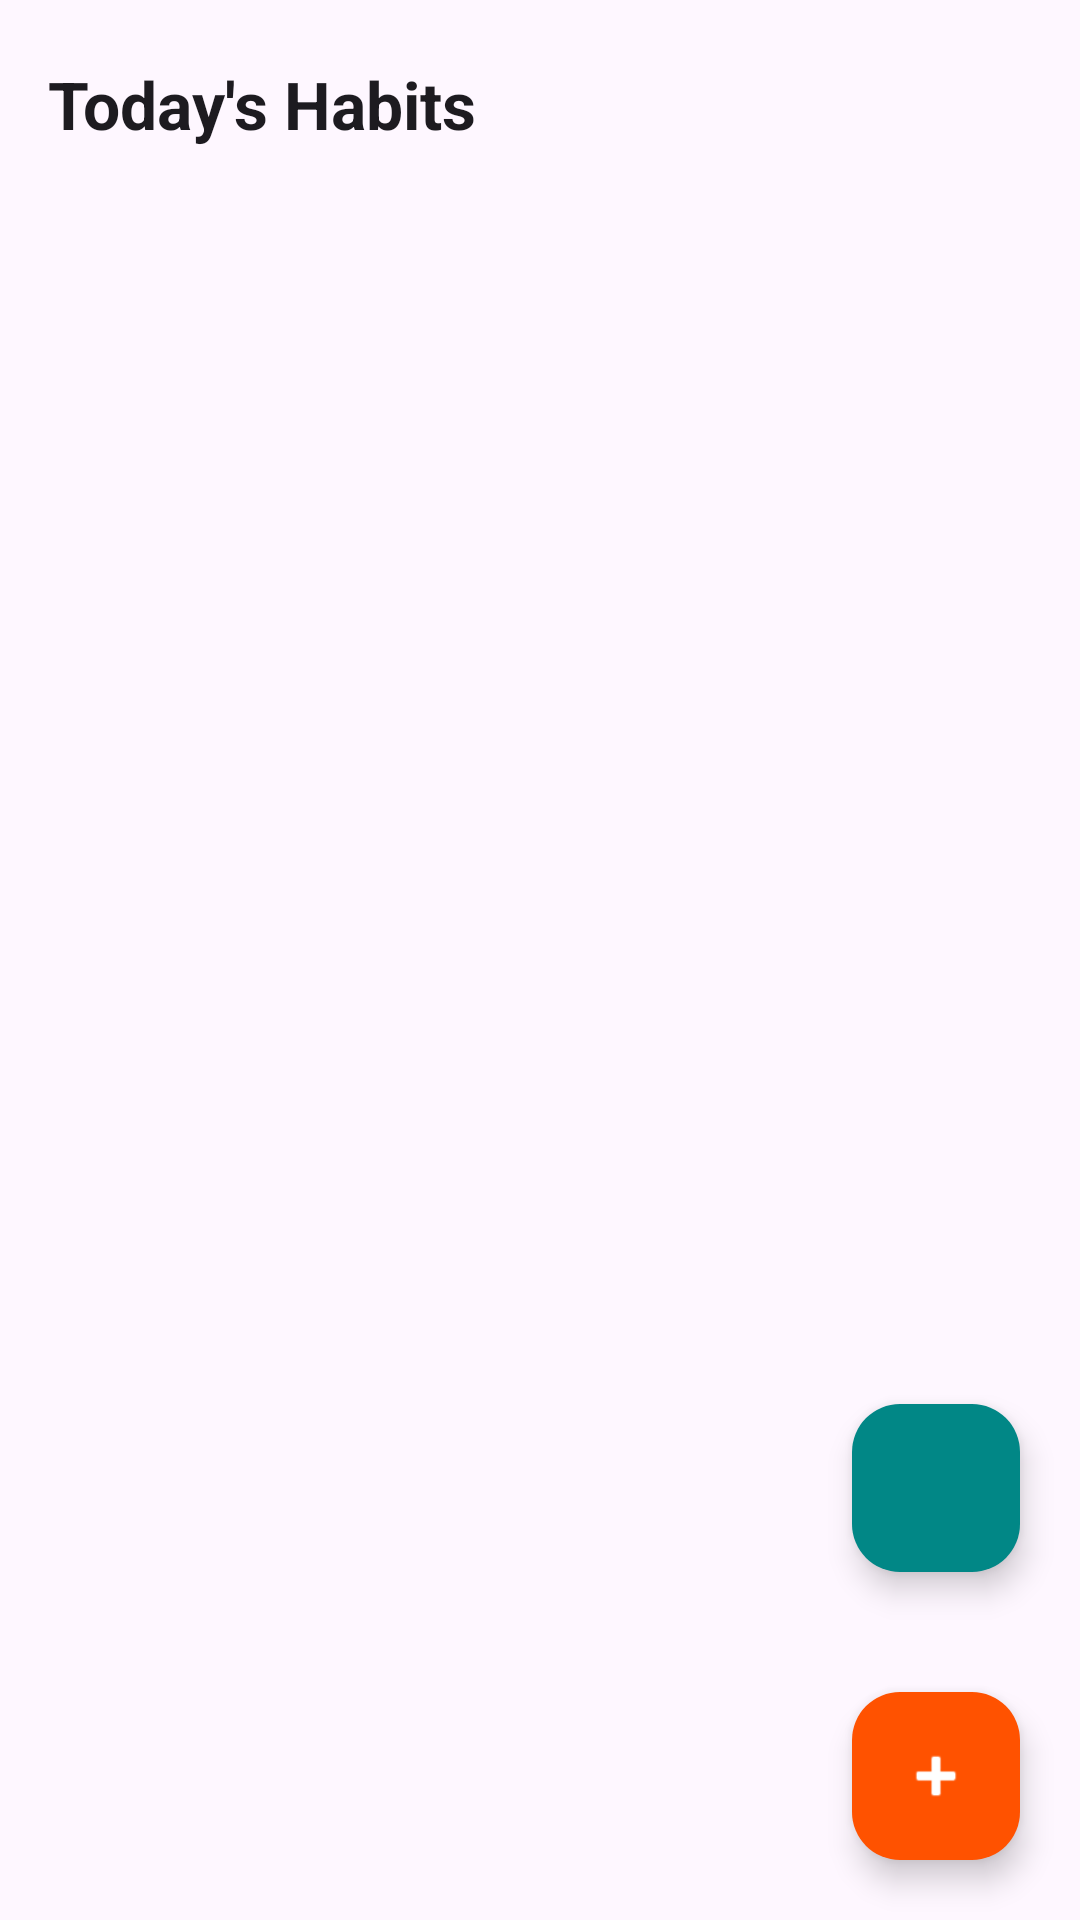

Android layout source for this screen:
<!-- AndroidManifest.xml: application theme Theme.Proyecto_01_11_25 -->
<!-- res/layout/activity_dashboard.xml -->
<?xml version="1.0" encoding="utf-8"?>
<RelativeLayout xmlns:android="http://schemas.android.com/apk/res/android"
    xmlns:app="http://schemas.android.com/apk/res-auto"
    android:layout_width="match_parent"
    android:layout_height="match_parent"
    android:background="?android:attr/windowBackground">

    
    <TextView
        android:id="@+id/txtTitle"
        android:layout_width="wrap_content"
        android:layout_height="wrap_content"
        android:text="Today's Habits"
        android:textSize="22sp"
        android:textStyle="bold"
        android:textColor="?android:attr/textColorPrimary"
        android:layout_marginStart="16dp"
        android:layout_marginTop="20dp" />

    
    <androidx.recyclerview.widget.RecyclerView
        android:id="@+id/rvHabits"
        android:layout_width="match_parent"
        android:layout_height="match_parent"
        android:layout_below="@id/txtTitle"
        android:layout_marginTop="12dp"
        android:layout_marginBottom="100dp"
        android:padding="12dp" />

    
    <com.google.android.material.floatingactionbutton.FloatingActionButton
        android:id="@+id/btnMap"
        android:layout_width="wrap_content"
        android:layout_height="wrap_content"
        android:layout_alignParentEnd="true"
        android:layout_above="@id/fabAddHabit"
        android:layout_marginEnd="20dp"
        android:layout_marginBottom="20dp"
        android:src="@drawable/ic_map"
        app:tint="@android:color/white"
        app:backgroundTint="@color/teal_700"
        android:contentDescription="Ver mapa de logros" />

    
    <com.google.android.material.floatingactionbutton.FloatingActionButton
        android:id="@+id/fabAddHabit"
        android:layout_width="wrap_content"
        android:layout_height="wrap_content"
        android:layout_alignParentBottom="true"
        android:layout_alignParentEnd="true"
        android:layout_margin="20dp"
        android:src="@android:drawable/ic_input_add"
        app:backgroundTint="#FF5200"
        app:tint="@android:color/white"
        android:contentDescription="Agregar nuevo hábito" />

</RelativeLayout>
<!-- resources referenced by this layout -->
<resources>
  <style name="Theme.Proyecto_01_11_25" parent="Theme.Material3.Light.NoActionBar">
          <item name="android:statusBarColor">@android:color/transparent</item>
          <item name="android:windowFullscreen">true</item>
      </style>
  <!-- not gathered from this repository: default colours our renderer supplied (Android Studio template values) -->
  <color name="teal_700">#FF018786</color>
</resources>
